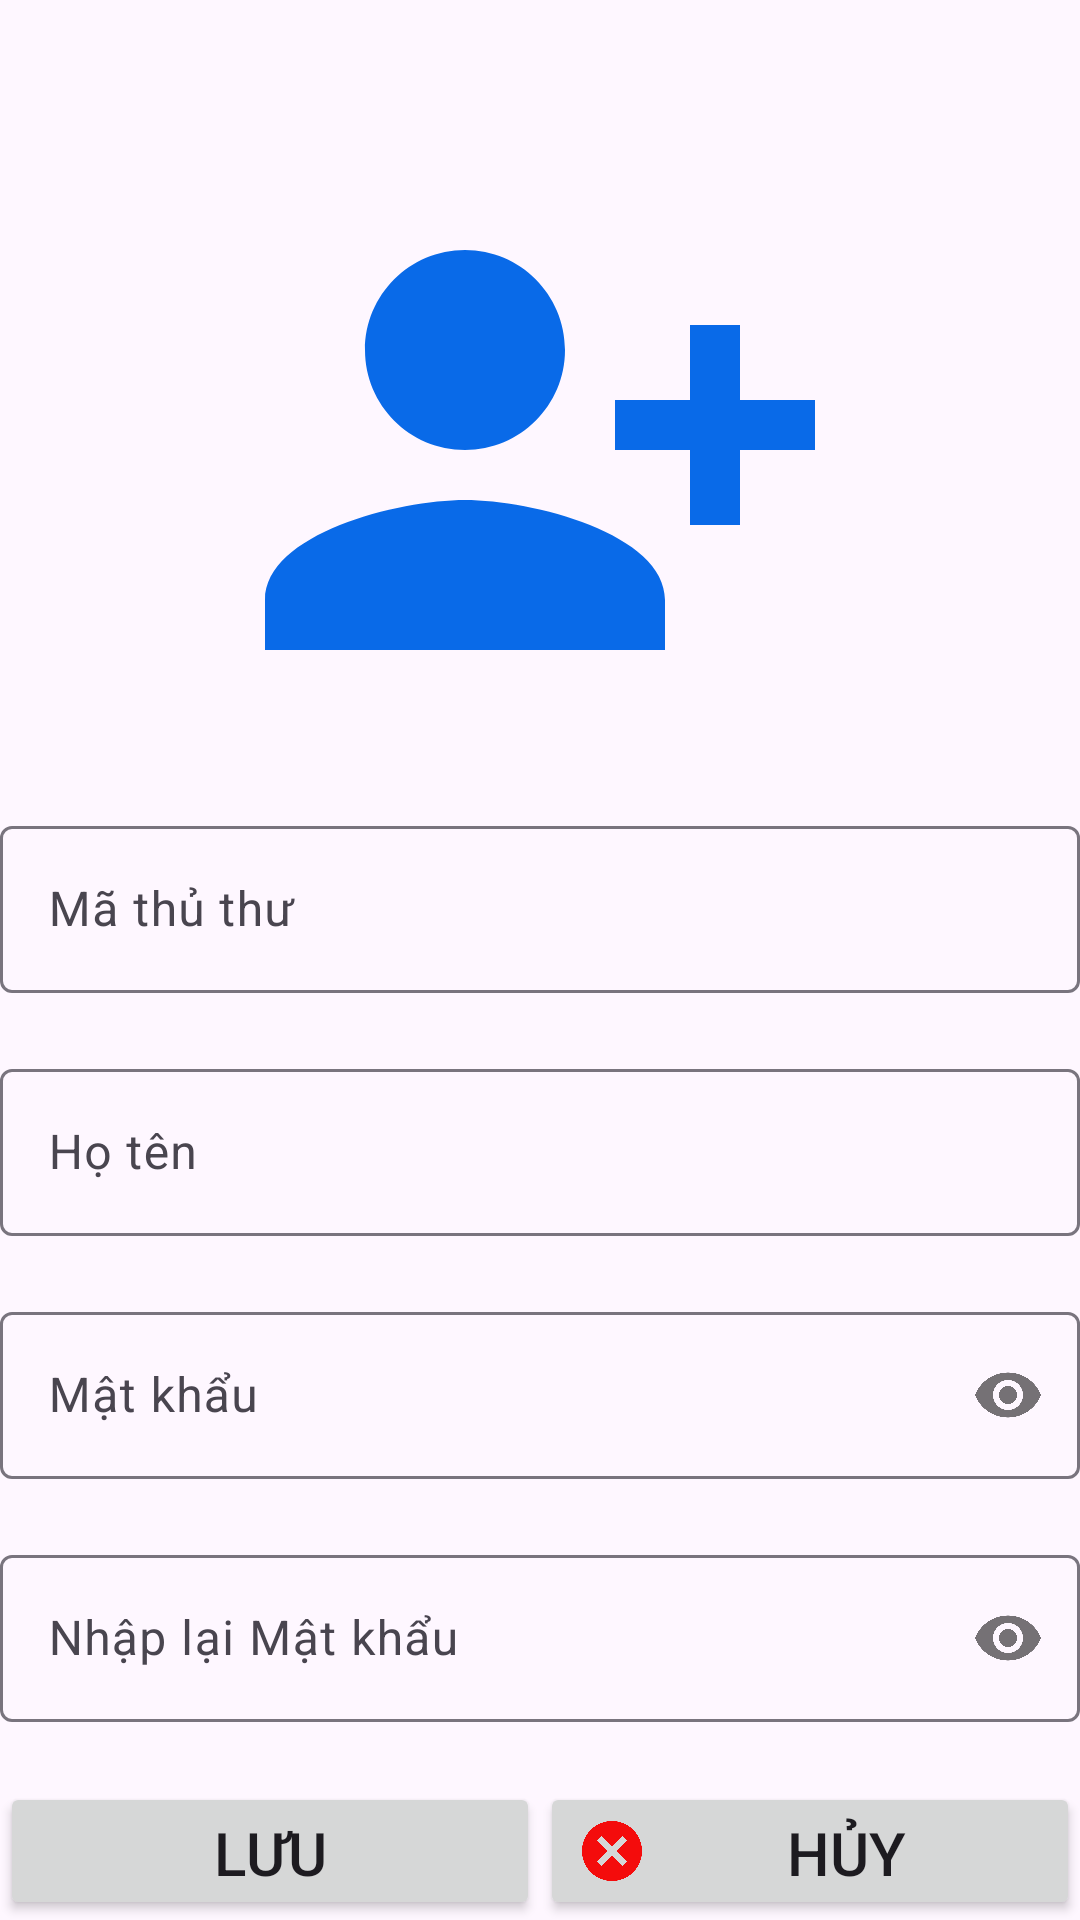

Write the Android layout XML for this screen, with the resource values it uses.
<!-- AndroidManifest.xml: application theme Theme.PH34050_PNLibary -->
<!-- res/layout/fragment_add_user.xml -->
<?xml version="1.0" encoding="utf-8"?>
<LinearLayout xmlns:android="http://schemas.android.com/apk/res/android"
    xmlns:tools="http://schemas.android.com/tools"
    android:layout_width="match_parent"
    android:layout_height="match_parent"
    xmlns:app="http://schemas.android.com/apk/res-auto"
    android:orientation="vertical"
    tools:context=".Fragment.ChangePassFragment">
    <ImageView
        android:layout_width="200dp"
        android:layout_height="200dp"
        android:src="@drawable/baseline_person_add_alt_1_24"
        android:layout_marginTop="50dp"
        android:layout_marginBottom="20dp"
        android:layout_gravity="center"/>
    <com.google.android.material.textfield.TextInputLayout
        android:layout_width="match_parent"
        android:layout_height="wrap_content"
        android:layout_marginBottom="20dp"
        >
        <com.google.android.material.textfield.TextInputEditText
            android:layout_width="match_parent"
            android:layout_height="wrap_content"
            android:id="@+id/edAddMaTT"
            android:maxLines="1"
            android:hint="Mã thủ thư"/>



    </com.google.android.material.textfield.TextInputLayout>
    <com.google.android.material.textfield.TextInputLayout
        android:layout_width="match_parent"
        android:layout_height="wrap_content"
        android:layout_marginBottom="20dp"
        >
        <com.google.android.material.textfield.TextInputEditText
            android:layout_width="match_parent"
            android:layout_height="wrap_content"
            android:id="@+id/edAddUser"
            android:maxLines="1"
            android:hint="Họ tên"/>



    </com.google.android.material.textfield.TextInputLayout>

    <com.google.android.material.textfield.TextInputLayout
        android:layout_width="match_parent"
        android:layout_height="wrap_content"
        app:passwordToggleEnabled="true"
        android:layout_marginBottom="20dp"
        >
        <com.google.android.material.textfield.TextInputEditText
            android:layout_width="match_parent"
            android:layout_height="wrap_content"
            android:id="@+id/edAddPass"
            android:inputType="textPassword"
            android:maxLines="1"
            android:hint="Mật khẩu"/>


    </com.google.android.material.textfield.TextInputLayout>
    <com.google.android.material.textfield.TextInputLayout
        android:layout_width="match_parent"
        android:layout_height="wrap_content"
        app:passwordToggleEnabled="true"
        android:layout_marginBottom="20dp"
        >
        <com.google.android.material.textfield.TextInputEditText
            android:layout_width="match_parent"
            android:layout_height="wrap_content"
            android:id="@+id/edAddRePass"
            android:inputType="textPassword"
            android:maxLines="1"
            android:hint="Nhập lại Mật khẩu"/>


    </com.google.android.material.textfield.TextInputLayout>
    <LinearLayout
        android:layout_width="match_parent"
        android:layout_height="wrap_content"
        android:orientation="horizontal">
        <Button
            android:layout_width="100dp"
            android:layout_height="wrap_content"
            android:id="@+id/btnSave"
            android:text="Lưu"
            android:layout_weight="1"
            android:textSize="20dp"
            android:drawableStart="@drawable/baseline_save_24" />
        <Button
            android:layout_width="100dp"
            android:layout_height="wrap_content"
            android:id="@+id/btnCancel"
            android:layout_weight="1"
            android:text="Hủy"
            android:textSize="20dp"
            android:drawableStart="@drawable/baseline_cancel_24" />




    </LinearLayout>



</LinearLayout>
<!-- resources referenced by this layout -->
<resources>
  <!-- drawable baseline_cancel_24 (drawable) -->
  <vector android:height="24dp" android:tint="#F40C0C"
      android:viewportHeight="24" android:viewportWidth="24"
      android:width="24dp" xmlns:android="http://schemas.android.com/apk/res/android">
      <path android:fillColor="@android:color/white" android:pathData="M12,2C6.47,2 2,6.47 2,12s4.47,10 10,10 10,-4.47 10,-10S17.53,2 12,2zM17,15.59L15.59,17 12,13.41 8.41,17 7,15.59 10.59,12 7,8.41 8.41,7 12,10.59 15.59,7 17,8.41 13.41,12 17,15.59z"/>
  </vector>
  <!-- drawable baseline_person_add_alt_1_24 (drawable) -->
  <vector android:height="24dp" android:tint="#096AE8"
      android:viewportHeight="24" android:viewportWidth="24"
      android:width="24dp" xmlns:android="http://schemas.android.com/apk/res/android">
      <path android:fillColor="@android:color/white" android:pathData="M13,8c0,-2.21 -1.79,-4 -4,-4S5,5.79 5,8s1.79,4 4,4S13,10.21 13,8zM15,10v2h3v3h2v-3h3v-2h-3V7h-2v3H15zM1,18v2h16v-2c0,-2.66 -5.33,-4 -8,-4S1,15.34 1,18z"/>
  </vector>
  <style name="Theme.PH34050_PNLibary" parent="Base.Theme.PH34050_PNLibary" />
  <style name="Base.Theme.PH34050_PNLibary" parent="Theme.Material3.DayNight.NoActionBar">
          
          
      </style>
</resources>
